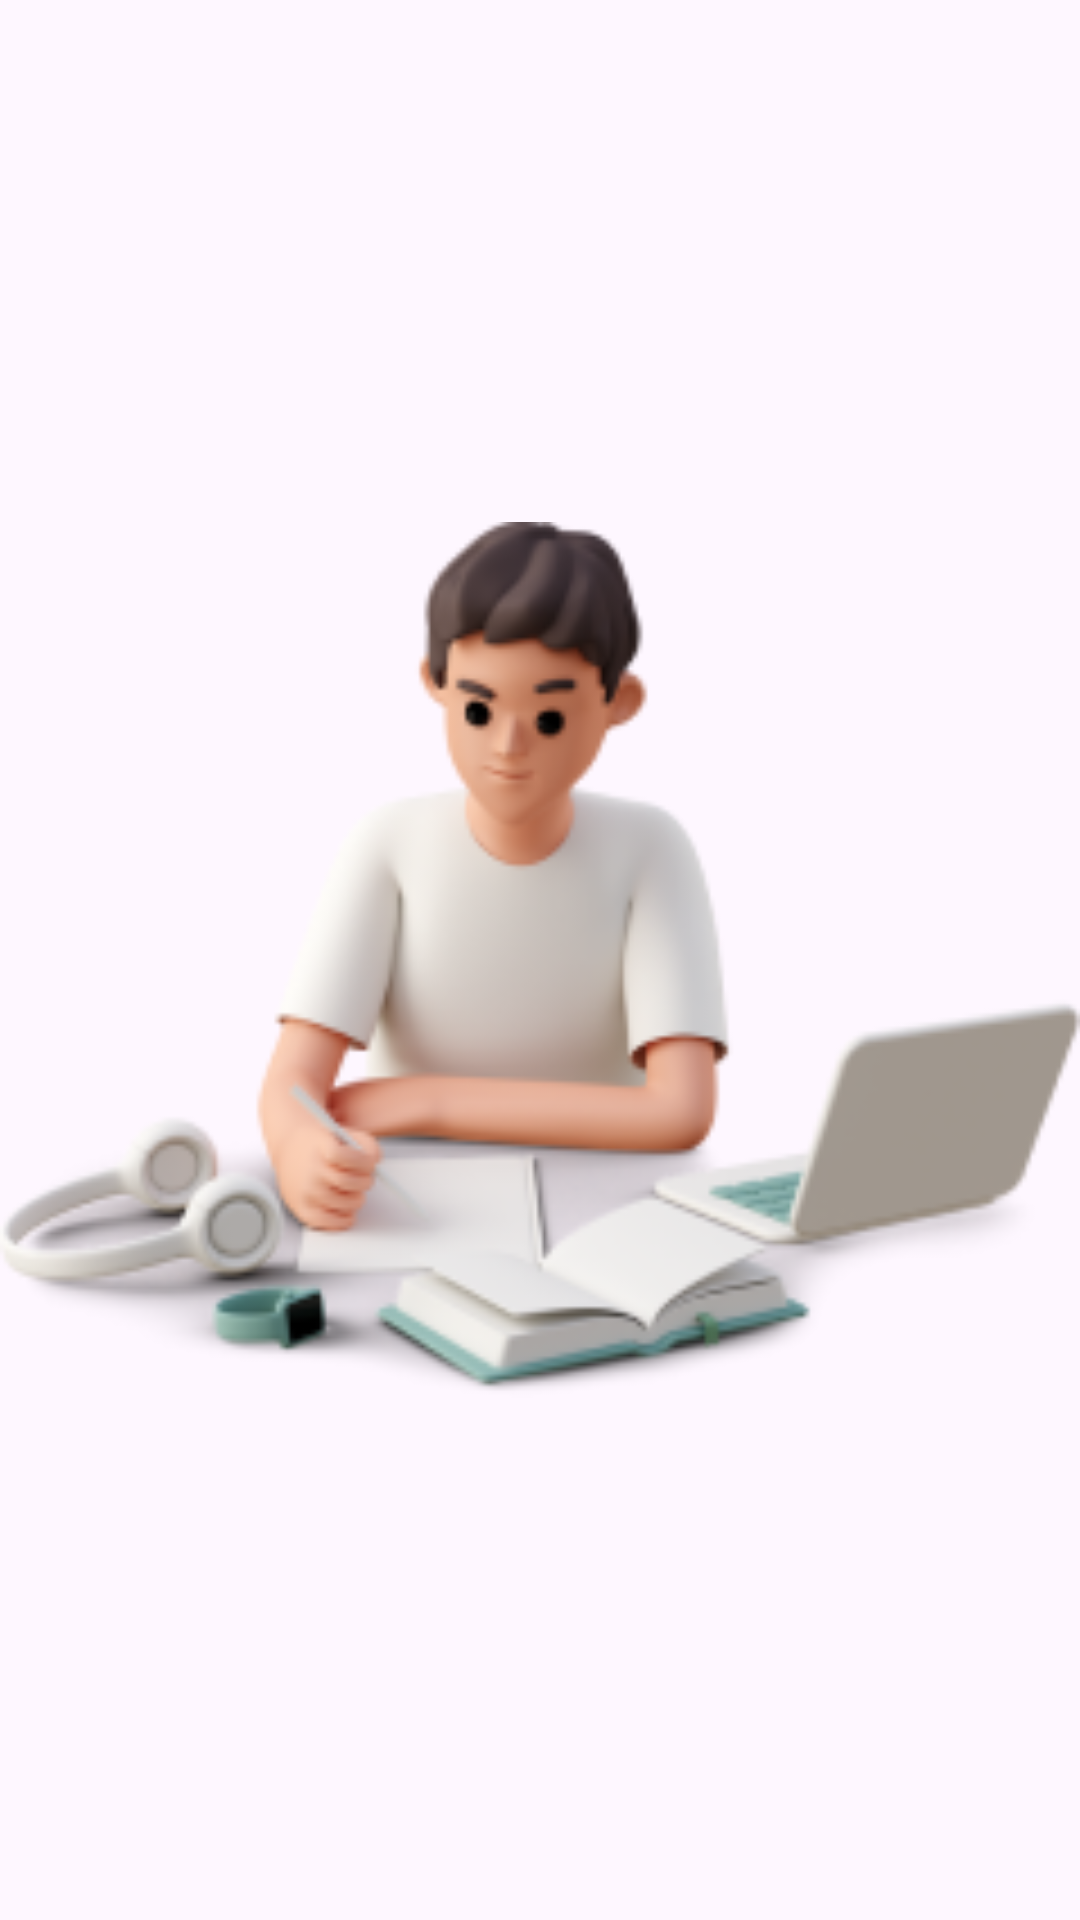

The Android layout XML behind this screen, and the referenced resources:
<!-- AndroidManifest.xml: application theme Theme.Derana -->
<!-- res/layout/layout_view_pager.xml -->
<?xml version="1.0" encoding="utf-8"?>
<ImageView xmlns:android="http://schemas.android.com/apk/res/android"
    android:layout_width="match_parent"
    android:layout_height="200dp"
    android:id="@+id/imageView"
    android:src="@drawable/young_man_surrounded_by_gadgets_taking_notes"/>
<!-- resources referenced by this layout -->
<resources>
  <!-- drawable young_man_surrounded_by_gadgets_taking_notes: png bitmap (drawable, 38220 bytes) -->
  <style name="Theme.Derana" parent="Base.Theme.Derana" />
  <style name="Base.Theme.Derana" parent="Theme.Material3.DayNight.NoActionBar">
          
          
          <item name="colorPrimary">@color/primaryColor</item>
          <item name="android:textColor">@color/black</item>
          <item name="fontFamily">@font/jakarta_sans_reguler</item>
          <item name="android:statusBarColor">@color/primaryColor</item>
          <item name="statusBarBackground">@color/primaryColor</item>
  
  
  
      </style>
  <color name="primaryColor">#00A4DE</color>
  <color name="black">#FF000000</color>
</resources>
